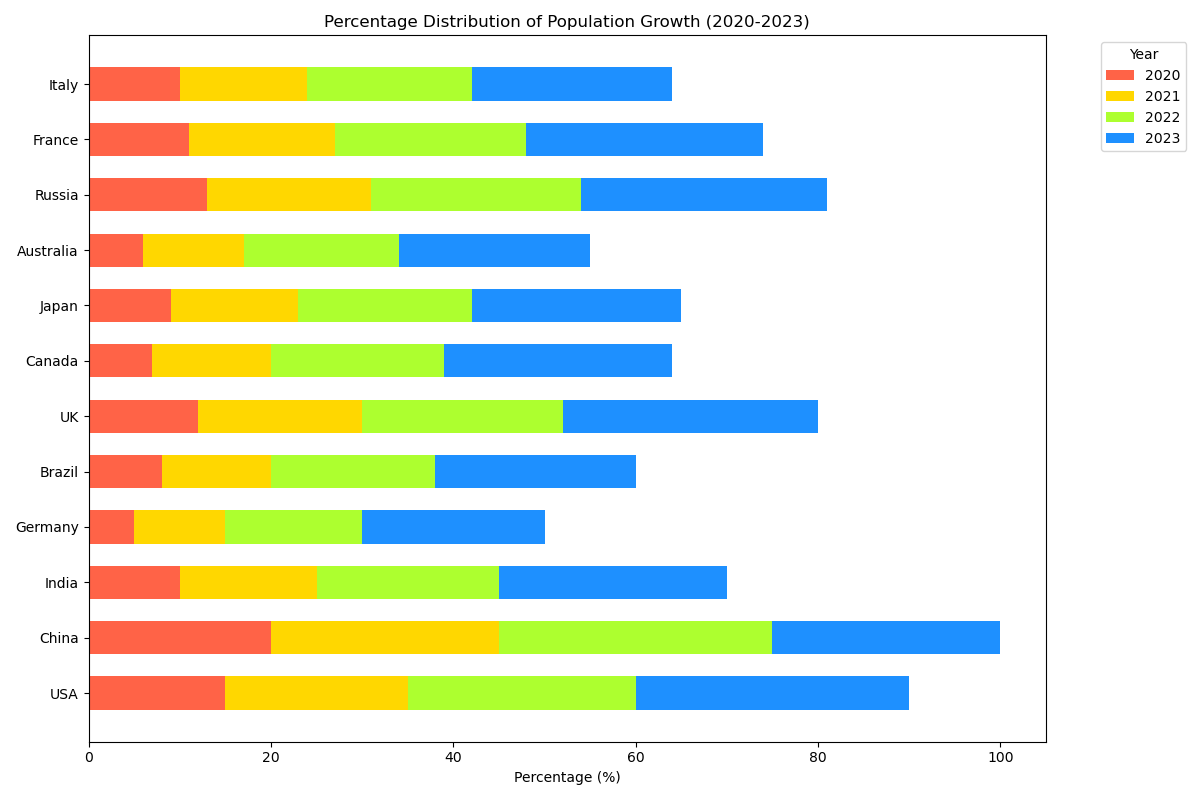

The data file committed next to this chart (first rows):
Country, 2020, 2021, 2022, 2023
USA, 15, 20, 25, 30
China, 20, 25, 30, 25
India, 10, 15, 20, 25
Germany, 5, 10, 15, 20
Brazil, 8, 12, 18, 22
UK, 12, 18, 22, 28
Canada, 7, 13, 19, 25
Japan, 9, 14, 19, 23
Australia, 6, 11, 17, 21
Russia, 13, 18, 23, 27
France, 11, 16, 21, 26
Italy, 10, 14, 18, 22
